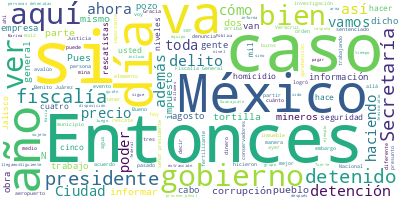

Data behind this chart, as committed beside it:
Participante, Texto, Sentimiento, Palabras, Dia, Mes, Anio
PRESIDENTE ANDRES MANUEL LOPEZ OBRADOR, Buenos días., 0.0, 2, 11, 08, 2022
PRESIDENTE ANDRES MANUEL LOPEZ OBRADOR, Vamos a informar este jueves. Primero, l…, 0.0, 43, 11, 08, 2022
PRESIDENTE ANDRES MANUEL LOPEZ OBRADOR, También, con la participación de la Secr…, 0.0, 40, 11, 08, 2022
PRESIDENTE ANDRES MANUEL LOPEZ OBRADOR, Se estableció un campamento y han estado…, 0.0, 55, 11, 08, 2022
PRESIDENTE ANDRES MANUEL LOPEZ OBRADOR, Y nos va a informar el general Luis Cres…, 0.0, 30, 11, 08, 2022
PRESIDENTE ANDRES MANUEL LOPEZ OBRADOR, Y luego Ricardo Mejía, como todos los ju…, 0.0, 34, 11, 08, 2022
PRESIDENTE ANDRES MANUEL LOPEZ OBRADOR, Entonces, vamos con Laura, te escuchamos…, 0.0, 6, 11, 08, 2022
LAURA VELAZQUEZ ALZUA, Gracias. Muchas gracias, presidente. Con…, 0.0, 7, 11, 08, 2022
LAURA VELAZQUEZ ALZUA, Como bien lo menciona usted, llevamos en…, 0.0, 67, 11, 08, 2022
LAURA VELAZQUEZ ALZUA, Nos reunimos en varios momentos, hay dos…, 0.0, 60, 11, 08, 2022
LAURA VELAZQUEZ ALZUA, Es un trabajo que tiene que ser sumament…, 0.0, 34, 11, 08, 2022
LAURA VELAZQUEZ ALZUA, Estamos acá con todas las dificultades d…, 0.0, 65, 11, 08, 2022
LAURA VELAZQUEZ ALZUA, El día de ayer, señor presidente, a las …, 0.0, 50, 11, 08, 2022
LAURA VELAZQUEZ ALZUA, La estrategia inicial fue abatir los niv…, 0.0, 49, 11, 08, 2022
LAURA VELAZQUEZ ALZUA, Ahora, más adelante, también el general …, 0.0, 26, 11, 08, 2022
LAURA VELAZQUEZ ALZUA, Esta estrategia es la correcta porque te…, 0.0, 46, 11, 08, 2022
LAURA VELAZQUEZ ALZUA, Se ha utilizado la mayor potencia posibl…, 0.0, 55, 11, 08, 2022
LAURA VELAZQUEZ ALZUA, La segunda etapa incluye la exploración …, 0.0, 47, 11, 08, 2022
LAURA VELAZQUEZ ALZUA, La tercera etapa es el ingreso de los re…, 0.0, 37, 11, 08, 2022
LAURA VELAZQUEZ ALZUA, A continuación, señor presidente, los ni…, 0.0, 81, 11, 08, 2022
LAURA VELAZQUEZ ALZUA, Esto lo estaremos evaluando en el transc…, 0.0, 33, 11, 08, 2022
LAURA VELAZQUEZ ALZUA, El total del volumen, señor presidente, …, 0.0, 46, 11, 08, 2022
LAURA VELAZQUEZ ALZUA, Hay un caudal de salida de 291 metros po…, 0.0, 39, 11, 08, 2022
LAURA VELAZQUEZ ALZUA, Vamos a ver si el día de hoy también pue…, 0.0, 21, 11, 08, 2022
LAURA VELAZQUEZ ALZUA, Por último, señor presidente, agradecer …, 0.0, 134, 11, 08, 2022
PRESIDENTE ANDRES MANUEL LOPEZ OBRADOR, Gracias, Laura., 0.0, 2, 11, 08, 2022
PRESIDENTE ANDRES MANUEL LOPEZ OBRADOR, General., 0.0, 1, 11, 08, 2022
LUIS CRESENCIO SANDOVAL GONZALEZ, Con permiso, señor presidente. Continuam…, 0.0, 8, 11, 08, 2022
LUIS CRESENCIO SANDOVAL GONZALEZ, Aquí vemos la gráfica de los pozos, de l…, 0.0, 60, 11, 08, 2022
LUIS CRESENCIO SANDOVAL GONZALEZ, En este pozo fue donde el día de ayer se…, 0.0, 52, 11, 08, 2022
LUIS CRESENCIO SANDOVAL GONZALEZ, Aquí tenemos, en esta lámina, hubo cuatr…, 0.0, 53, 11, 08, 2022
LUIS CRESENCIO SANDOVAL GONZALEZ, Ellos abrieron el pozo un poco para que …, 0.0, 52, 11, 08, 2022
LUIS CRESENCIO SANDOVAL GONZALEZ, Encontraron que no tienen espacio para a…, 0.0, 45, 11, 08, 2022
LUIS CRESENCIO SANDOVAL GONZALEZ, Se va a continuar, como lo citó la coord…, 0.0, 66, 11, 08, 2022
LUIS CRESENCIO SANDOVAL GONZALEZ, Aquí nada más unas fotografías de lo que…, 0.0, 35, 11, 08, 2022
LUIS CRESENCIO SANDOVAL GONZALEZ, Es todo, señor presidente., 0.0, 4, 11, 08, 2022
RICARDO MEJIA BERDEJA, Muy buenos días. Con su permiso, señor p…, 0.0, 8, 11, 08, 2022
RICARDO MEJIA BERDEJA, Damos cuenta del informe Cero Impunidad,…, 0.0, 59, 11, 08, 2022
RICARDO MEJIA BERDEJA, Como usted ha señalado, no solamente se …, 0.0, 125, 11, 08, 2022
RICARDO MEJIA BERDEJA, La Fiscalía General de Justicia logró la…, 0.0, 46, 11, 08, 2022
RICARDO MEJIA BERDEJA, El domingo 31 de julio se llevó a cabo l…, 0.0, 39, 11, 08, 2022
RICARDO MEJIA BERDEJA, Se realizaron también concurrentemente 4…, 0.0, 38, 11, 08, 2022
RICARDO MEJIA BERDEJA, El modus operandi de esta presunta organ…, 0.0, 73, 11, 08, 2022
RICARDO MEJIA BERDEJA, La investigación comenzó por parte de la…, 0.0, 41, 11, 08, 2022
RICARDO MEJIA BERDEJA, La indagatoria permitió establecer que N…, 0.0, 45, 11, 08, 2022
RICARDO MEJIA BERDEJA, De igual manera, presuntamente autorizó …, 0.0, 57, 11, 08, 2022
RICARDO MEJIA BERDEJA, De acuerdo con las investigaciones, los …, 0.0, 43, 11, 08, 2022
RICARDO MEJIA BERDEJA, Se tiene conocimiento que ambos son copr…, 0.0, 22, 11, 08, 2022
RICARDO MEJIA BERDEJA, Nicias ‘N’ adquirió el inmueble en 2011 …, 0.0, 40, 11, 08, 2022
RICARDO MEJIA BERDEJA, Tanto Nicias ‘N’ como Luis ‘N’, tenían a…, 0.0, 35, 11, 08, 2022
RICARDO MEJIA BERDEJA, Las declaraciones patrimoniales de ambos…, 0.0, 36, 11, 08, 2022
RICARDO MEJIA BERDEJA, Siguiente. También informamos de la dete…, 0.0, 76, 11, 08, 2022
RICARDO MEJIA BERDEJA, Se logró la liberación de una mujer, así…, 0.0, 32, 11, 08, 2022
RICARDO MEJIA BERDEJA, Estas son las seis personas detenidas qu…, 0.0, 21, 11, 08, 2022
RICARDO MEJIA BERDEJA, Siguiente. También se informa de la dete…, 0.0, 24, 11, 08, 2022
RICARDO MEJIA BERDEJA, En una operación de la Sedena, Guardia N…, 0.0, 92, 11, 08, 2022
RICARDO MEJIA BERDEJA, Víctor ‘N’ intentó evadir un puesto de a…, 0.0, 39, 11, 08, 2022
RICARDO MEJIA BERDEJA, Siguiente. Con relación a la búsqueda pa…, 0.0, 65, 11, 08, 2022
RICARDO MEJIA BERDEJA, El detenido es primo y hombre de confian…, 0.0, 52, 11, 08, 2022
RICARDO MEJIA BERDEJA, Con esta detención a partir del desplieg…, 0.0, 56, 11, 08, 2022
... 282 more rows
